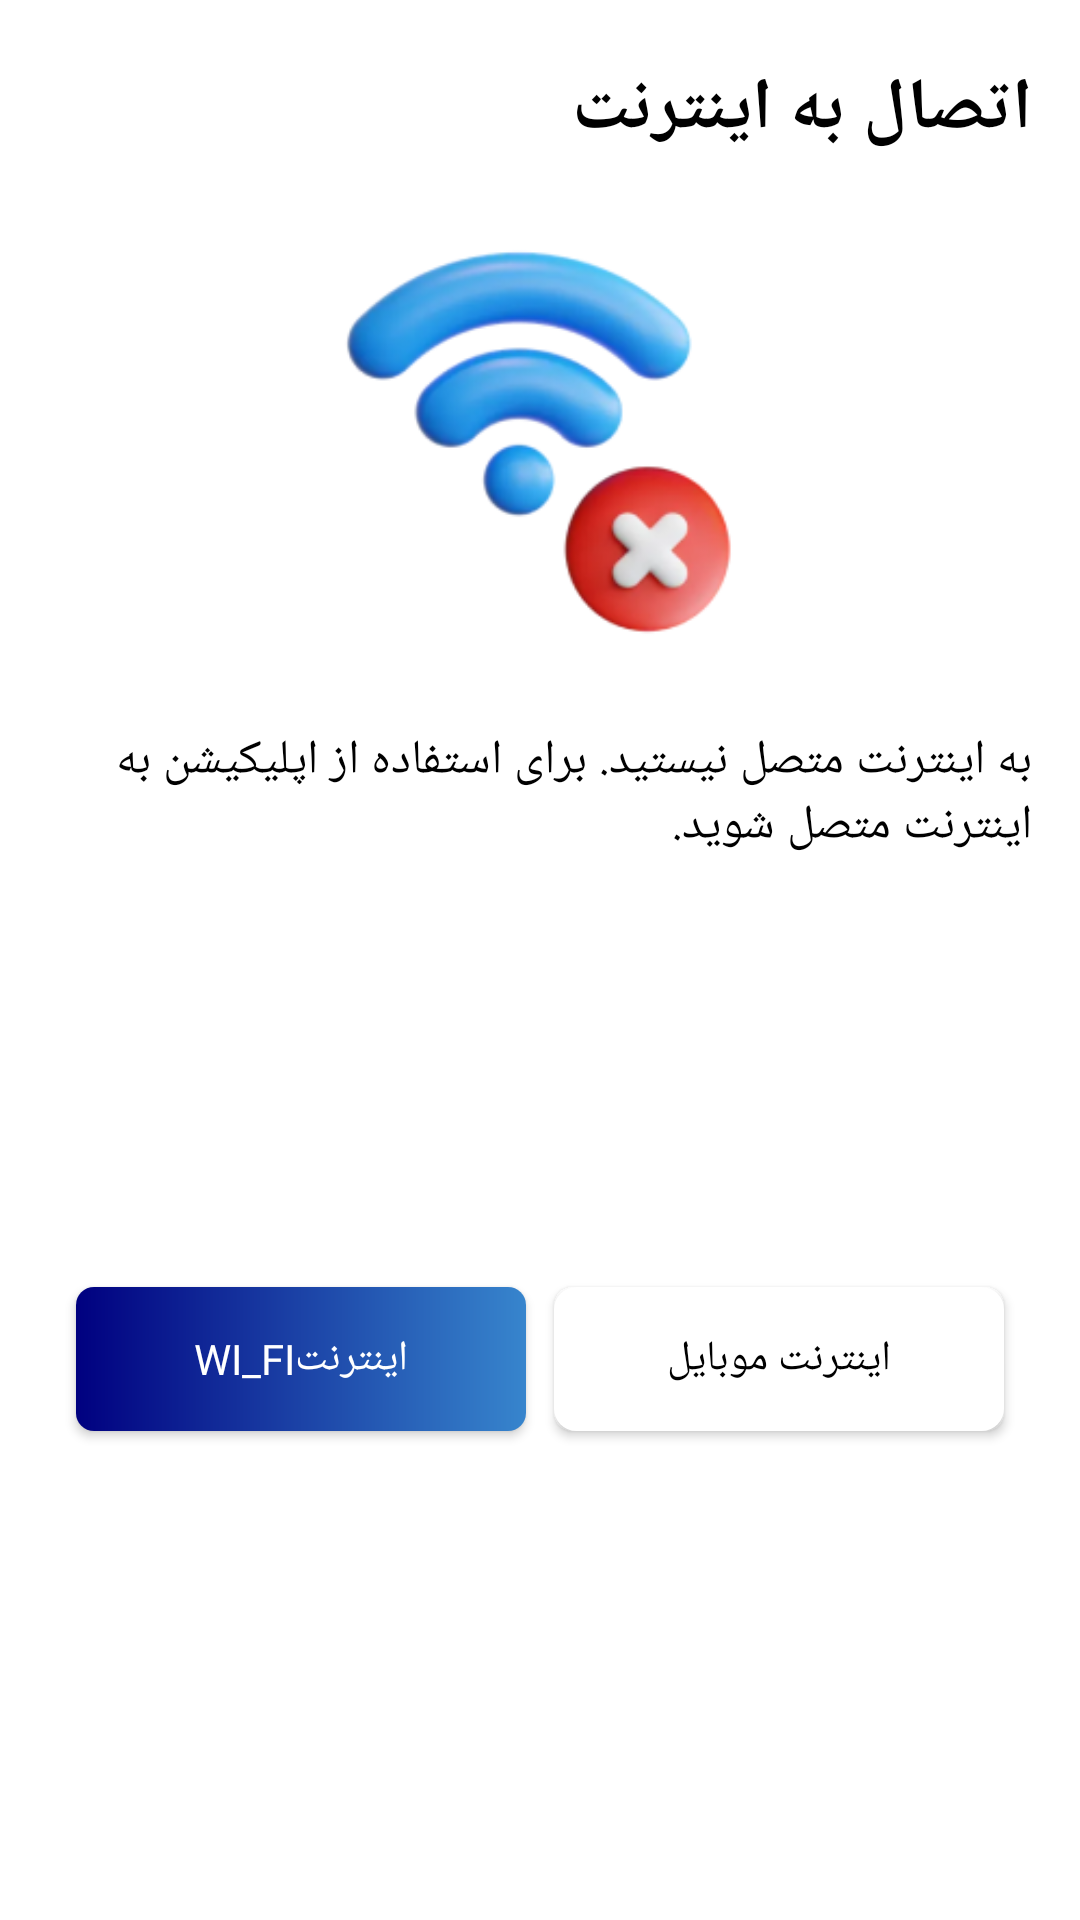

Android layout source for this screen:
<!-- AndroidManifest.xml: application theme Theme.DaneshjooyarApp -->
<!-- res/layout/bottom_sheet_dialog.xml -->
<?xml version="1.0" encoding="utf-8"?>
<androidx.constraintlayout.widget.ConstraintLayout xmlns:android="http://schemas.android.com/apk/res/android"
    xmlns:app="http://schemas.android.com/apk/res-auto"
    xmlns:tools="http://schemas.android.com/tools"
    android:layout_width="match_parent"
    android:layout_height="wrap_content"
    android:background="@color/white"
    android:orientation="vertical">

    <TextView
        android:id="@+id/textView2"
        android:layout_width="match_parent"
        android:layout_height="wrap_content"
        android:layout_marginTop="20dp"
        android:layout_marginEnd="16dp"
        android:text="اتصال به اینترنت"
        android:textColor="@color/black"
        android:textSize="24sp"
        android:textStyle="bold"
        android:fontFamily="@font/sans_fa_name_bold"
        app:layout_constraintEnd_toEndOf="parent"
        app:layout_constraintTop_toTopOf="parent" />

    <ImageView
        android:id="@+id/imageView10"
        android:layout_width="150dp"
        android:layout_height="150dp"
        android:layout_gravity="center"
        android:layout_marginTop="20dp"
        android:contentDescription="@string/img"
        android:src="@drawable/img_net"
        app:layout_constraintEnd_toEndOf="parent"
        app:layout_constraintStart_toStartOf="parent"
        app:layout_constraintTop_toBottomOf="@+id/textView2" />

    <TextView
        android:id="@+id/textView3"
        android:layout_width="match_parent"
        android:layout_height="wrap_content"
        android:layout_marginStart="16dp"
        android:layout_marginTop="20dp"
        android:layout_marginEnd="16dp"
        android:text="به اینترنت متصل نیستید. برای استفاده از اپلیکیشن به اینترنت متصل شوید."
        android:textColor="@color/black"
        android:textSize="16sp"
        android:fontFamily="@font/sans_fa_name_regular"
        app:layout_constraintEnd_toEndOf="parent"
        app:layout_constraintStart_toStartOf="parent"
        app:layout_constraintTop_toBottomOf="@+id/imageView10" />

    <androidx.appcompat.widget.AppCompatButton
        android:id="@+id/btn_net"
        android:layout_width="150dp"
        android:layout_height="wrap_content"
        android:layout_marginTop="20dp"
        android:layout_marginBottom="40dp"
        android:background="@drawable/back_button_white"
        android:backgroundTintMode="add"
        android:text="اینترنت موبایل"
        android:textColor="@color/black"
        android:fontFamily="@font/sans_fa_name_regular"
        app:layout_constraintBottom_toBottomOf="parent"
        app:layout_constraintEnd_toEndOf="@+id/textView3"
        app:layout_constraintHorizontal_bias="0.5"
        app:layout_constraintStart_toEndOf="@+id/btn_wifi"
        app:layout_constraintTop_toBottomOf="@+id/textView3" />

    <androidx.appcompat.widget.AppCompatButton
        android:id="@+id/btn_wifi"
        android:layout_width="150dp"
        android:layout_height="wrap_content"
        android:background="@drawable/back_button"
        android:text="Wi_Fiاینترنت"
        android:textColor="@color/white"
        android:fontFamily="@font/sans_fa_name_regular"
        app:layout_constraintEnd_toStartOf="@+id/btn_net"
        app:layout_constraintHorizontal_bias="0.5"
        app:layout_constraintStart_toStartOf="@+id/textView3"
        app:layout_constraintTop_toTopOf="@+id/btn_net" />




</androidx.constraintlayout.widget.ConstraintLayout>
<!-- resources referenced by this layout -->
<resources>
  <color name="black">#FF000000</color>
  <color name="white">#FFFFFFFF</color>
  <!-- drawable back_button (drawable) -->
  <shape xmlns:android="http://schemas.android.com/apk/res/android">
      <gradient
          android:startColor="#000080"
          android:endColor="#3785CD"/>
      <corners android:radius="6dp" />
  </shape>
  <!-- drawable back_button_white (drawable) -->
  <?xml version="1.0" encoding="utf-8"?>
  <shape xmlns:android="http://schemas.android.com/apk/res/android">
      <solid android:color="@color/white" />
  
      <stroke
          android:width="3dp"
          android:color="@color/white" />
      <corners android:radius="6dp"/>
  </shape>
  <!-- drawable img_net: png bitmap (drawable, 33085 bytes) -->
  <string name="img">img</string>
  <style name="Theme.DaneshjooyarApp" parent="Base.Theme.DaneshjooyarApp" />
  <style name="Base.Theme.DaneshjooyarApp" parent="Theme.Material3.DayNight.NoActionBar">
          
          
          <item name="textInputStyle">@style/CustomTextInputStyle</item>
      </style>
  <style name="CustomTextInputStyle" parent="Widget.MaterialComponents.TextInputLayout.OutlinedBox">
  
          <item name="boxStrokeWidth">2dp</item>
          <item name="boxStrokeWidthFocused">4dp</item>
          <item name="android:color">@color/blue</item>
          <item name="boxStrokeColor">@color/blue</item>
  
      </style>
  <color name="blue">#000080</color>
</resources>
